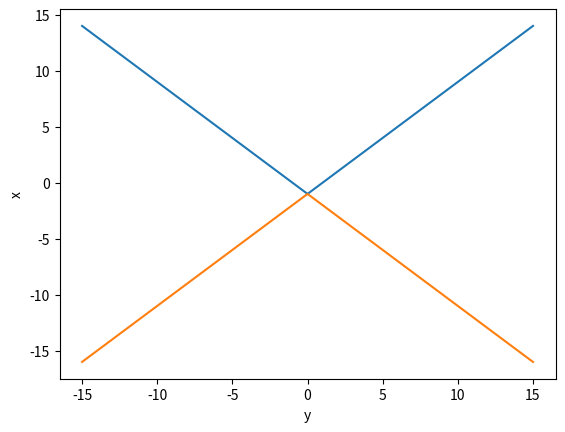

Write the Python code that produced this figure.
import numpy as np
import matplotlib.pyplot as plt
import math

a = 5
a2 = a ** 2
b = 5
b2 = b ** 2
xm = []
xp = []
yp = []
ym = []
for i in np.linspace(-15, 15, 1000):
    x1 = i
    xp.append(x1)
    xm.append(-1 * x1)
    yp.append(b * math.sqrt((x1 / a) ** 2) - 1)
    ym.append(-b * math.sqrt((x1 / a) ** 2) - 1)
plt.plot(xm, yp)
# plt.plot(xp, yp)
plt.plot(xm, ym)
# plt.plot(xp, ym)
plt.xlabel("y")
plt.ylabel("x")
